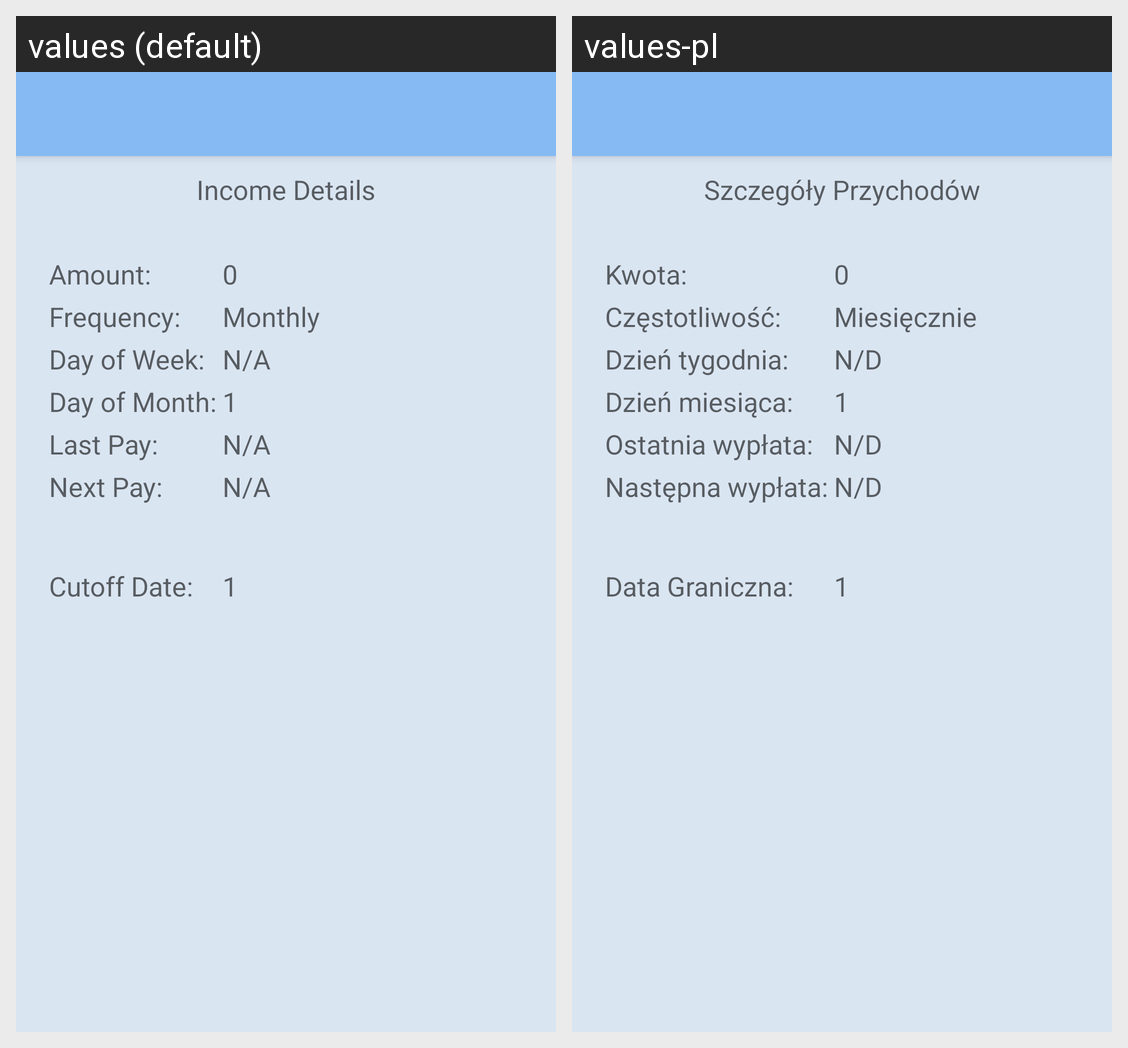

This grid shows one Android layout under two languages. Give, for every string resource on the screen, its name, the default text and each shown locale's text.
Android screen res/layout/income.xml rendered under 2 locales, left to right: values (default), values-pl. Device: Nexus 5 (rendered at 1080×1920; each locale shown at half size, 540×960, under a caption strip naming it); theme AppTheme.NoActionBar.
Strings drawn on this screen, with the default value and each locale's value (text and hints the layout hard-codes, and strings that could not be matched under every locale, appear in the picture but are not listed):

incomeDetails_string
  values: Income Details
  values-pl: Szczegóły Przychodów

amount_string
  values: Amount:
  values-pl: Kwota:

frequency_string
  values: Frequency:
  values-pl: Częstotliwość:

monthly_string
  values: Monthly
  values-pl: Miesięcznie

dow_string
  values: Day of Week:
  values-pl: Dzień tygodnia:

na_string
  values: N/A
  values-pl: N/D

dom_string
  values: Day of Month:
  values-pl: Dzień miesiąca:

lastPay_string
  values: Last Pay:
  values-pl: Ostatnia wypłata:

nextPay_string
  values: Next Pay:
  values-pl: Następna wypłata:

cutOffDay_string
  values: Cutoff Date:
  values-pl: Data Graniczna:
